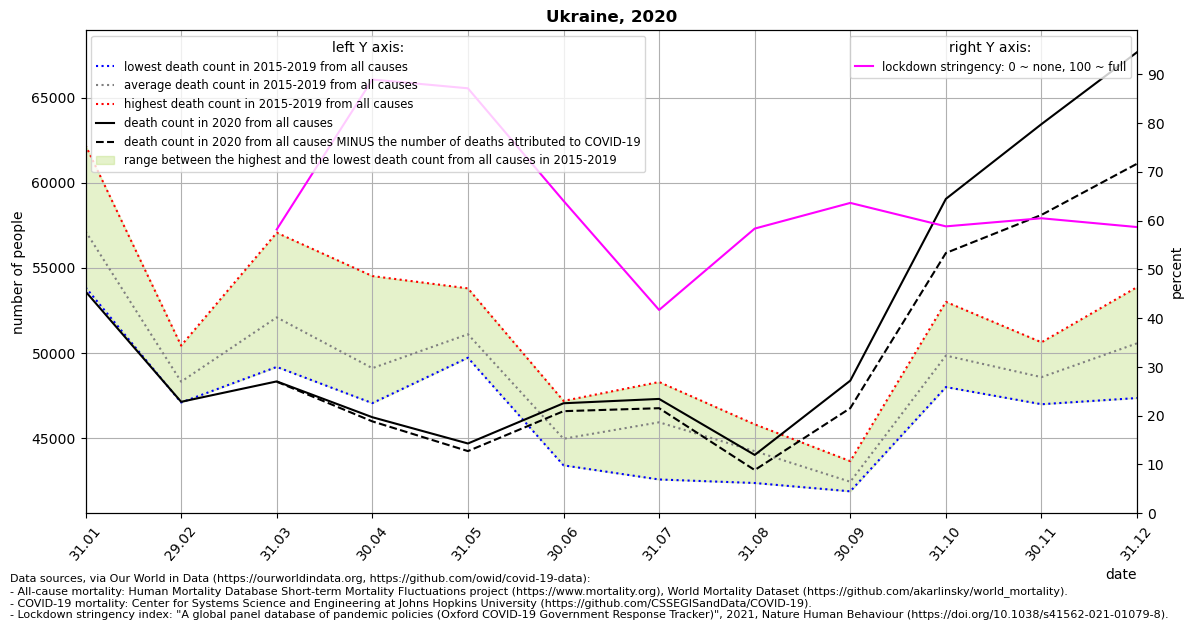

Data behind this chart, as committed beside it:
location, date, time, time_unit, deaths_2010_all_ages, deaths_2011_all_ages, deaths_2012_all_ages, deaths_2013_all_ages, deaths_2014_all_ages, deaths_2015_all_ages, deaths_2016_all_ages, deaths_2017_all_ages, deaths_2018_all_ages, deaths_2019_all_ages, deaths_2020_all_ages, deaths_2021_all_ages, new_deaths, stringency_index, deaths_min, deaths_max, deaths_mean, deaths_noncovid
Ukraine, 2020-01-31, 1, monthly, , , , , , 55287, 56236, 58151, 53851, 62196, 53610, 57721, , , 53851, 62196, 57144, 
Ukraine, 2020-02-29, 2, monthly, , , , , , 50428, 48796, 47356, 47088, 47891, 47128, 51391, , , 47088, 50428, 48312, 
Ukraine, 2020-03-31, 3, monthly, , , , , , 57059, 50367, 49737, 54088, 49177, 48326, , 17.0, 58.17, 49177, 57059, 52086, 48309
Ukraine, 2020-04-30, 4, monthly, , , , , , 54514, 47510, 47050, 48567, 47879, 46223, , 244.0, 88.89, 47050, 54514, 49104, 45979
Ukraine, 2020-05-31, 5, monthly, , , , , , 50070, 49717, 51274, 50627, 53791, 44680, , 447.0, 87.1, 49717, 53791, 51096, 44233
Ukraine, 2020-06-30, 6, monthly, , , , , , 45851, 47181, 44565, 43796, 43396, 47043, , 465.0, 64.03, 43396, 47181, 44958, 46578
Ukraine, 2020-07-31, 7, monthly, , , , , , 48291, 44485, 42566, 46350, 47930, 47297, , 544.0, 41.67, 42566, 48291, 45924, 46753
Ukraine, 2020-08-31, 8, monthly, , , , , , 42867, 44871, 45806, 45245, 42359, 44008, , 888.0, 58.35, 42359, 45806, 44230, 43120
Ukraine, 2020-09-30, 9, monthly, , , , , , 43642, 42760, 41966, 41870, 41914, 48372, , 1616, 63.61, 41870, 43642, 42430, 46756
Ukraine, 2020-10-31, 10, monthly, , , , , , 48919, 47994, 49054, 52999, 50245, 59047, , 3178, 58.8, 47994, 52999, 49842, 55869
Ukraine, 2020-11-30, 11, monthly, , , , , , 47087, 49849, 48332, 50623, 46986, 63438, , 5332, 60.46, 46986, 50623, 48575, 58106
Ukraine, 2020-12-31, 12, monthly, , , , , , 50780, 53865, 48266, 52561, 47350, 67663, , 6550, 58.66, 47350, 53865, 50564, 61113
